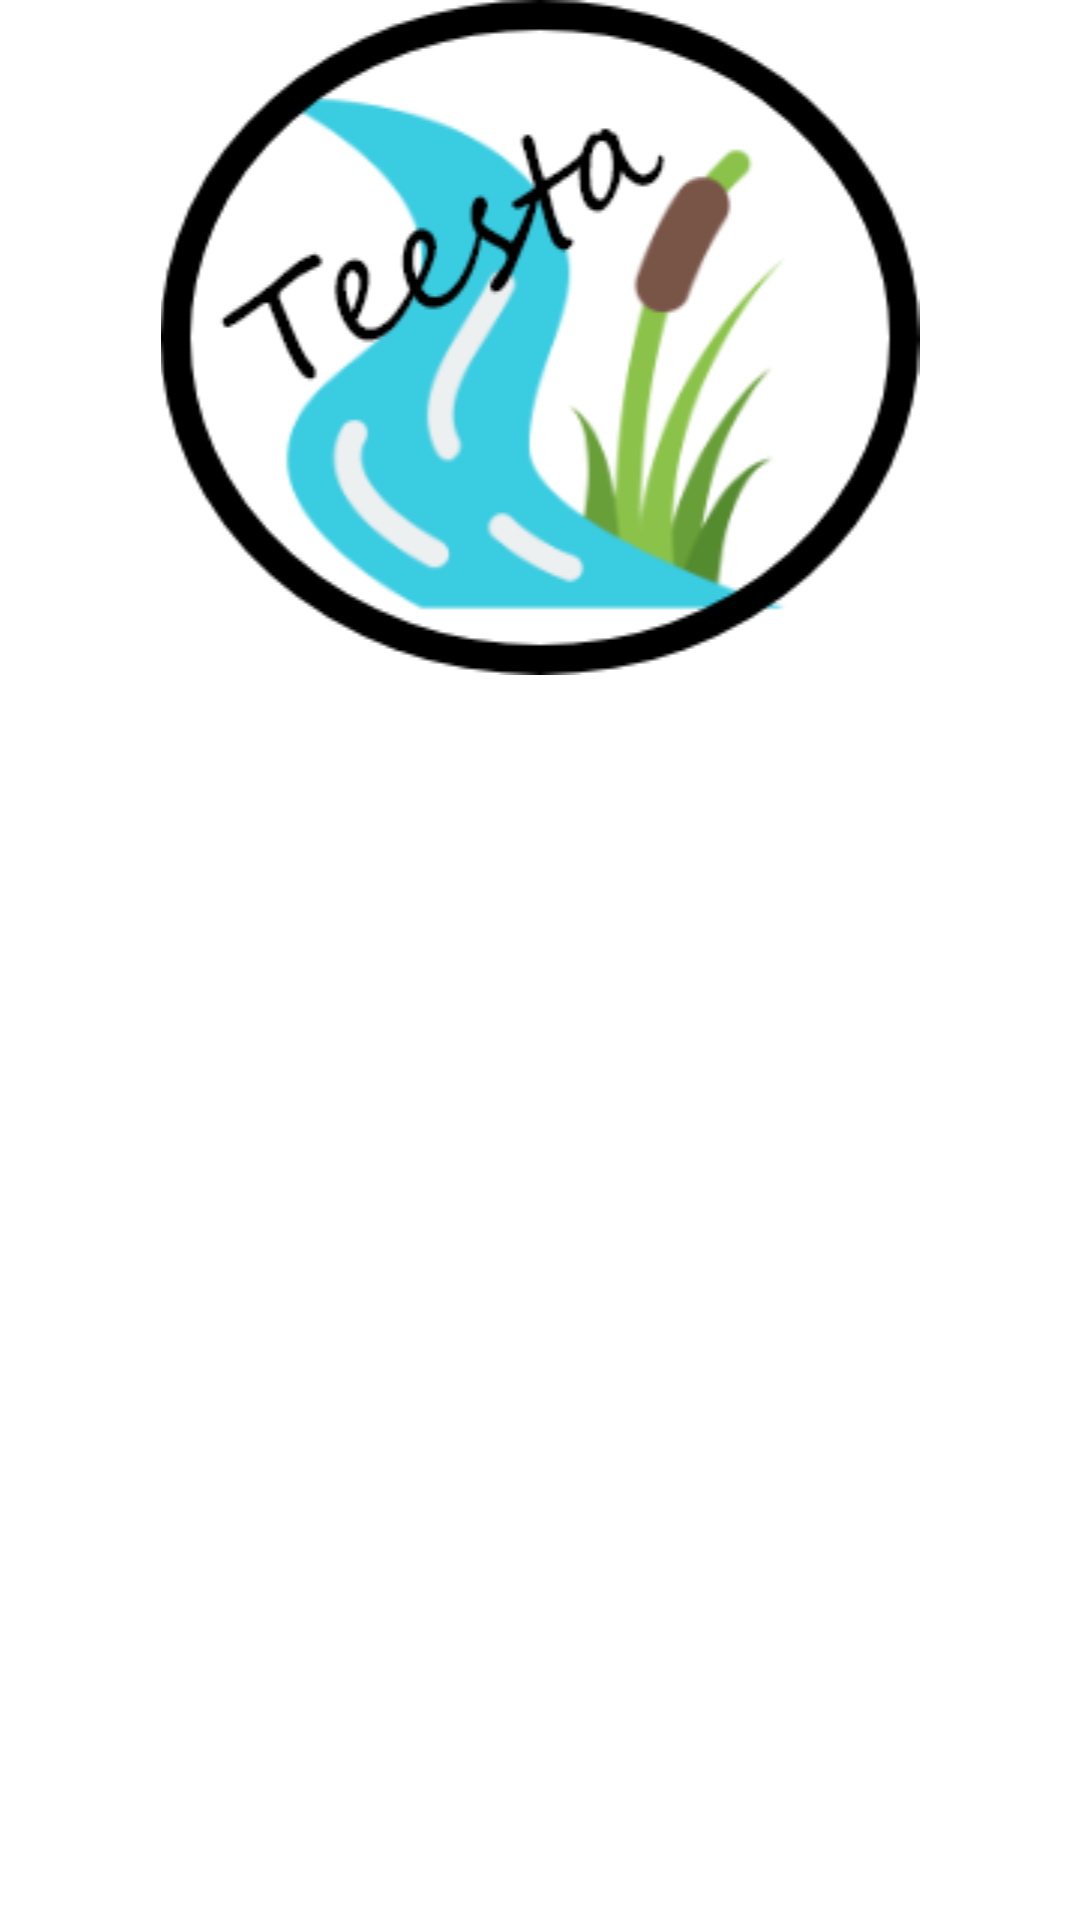

Layout XML and referenced resources for this Android screen:
<!-- AndroidManifest.xml: application theme AppTheme -->
<!-- res/layout/activity_seller.xml -->
<?xml version="1.0" encoding="utf-8"?>
<RelativeLayout xmlns:android="http://schemas.android.com/apk/res/android"
    android:layout_width="match_parent"
    android:layout_height="match_parent"
    xmlns:app="http://schemas.android.com/apk/res-auto"
    >
    <com.google.android.material.appbar.AppBarLayout
        android:id="@+id/appbar"
        android:layout_width="match_parent"
        android:layout_height="wrap_content"
        android:background="#fff">
        <com.google.android.material.appbar.CollapsingToolbarLayout
            android:layout_width="match_parent"
            android:layout_height="match_parent"
            app:contentScrim="?attr/colorPrimary"
            app:expandedTitleGravity="top"
            app:layout_scrollFlags="scroll|exitUntilCollapsed|snap">
        <ImageView
            android:layout_width="match_parent"
            android:layout_height="wrap_content"
            android:src="@drawable/teesta_icon"/>
        </com.google.android.material.appbar.CollapsingToolbarLayout>
        <com.google.android.material.tabs.TabLayout
            android:id="@+id/tab_layout"
            android:layout_width="match_parent"
            android:layout_height="?attr/actionBarSize"
            app:tabGravity="fill"
            app:tabIndicatorColor="@color/bottom_orange"
            app:tabIndicatorHeight="3dp"
            app:tabMode="fixed"
            app:tabSelectedTextColor="@color/bottom_orange"
            app:tabTextColor="@color/grey_40" />
    </com.google.android.material.appbar.AppBarLayout>

    <androidx.viewpager.widget.ViewPager
        android:id="@+id/view_pager"
        android:layout_width="match_parent"
        android:layout_height="match_parent"
        app:layout_behavior="@string/appbar_scrolling_view_behavior"
        android:layout_below="@+id/appbar"/>


</RelativeLayout>
<!-- resources referenced by this layout -->
<resources>
  <color name="bottom_orange">#FF6969</color>
  <color name="grey_40">#999999</color>
  <!-- drawable teesta_icon: png bitmap (drawable, 27565 bytes) -->
  <style name="AppTheme" parent="Theme.MaterialComponents.Light.NoActionBar">
          
          <item name="colorPrimary">@color/colorPrimary</item>
          <item name="colorPrimaryDark">#fff</item>
          <item name="colorAccent">#000</item>
      </style>
  <color name="colorPrimary">#008577</color>
</resources>
